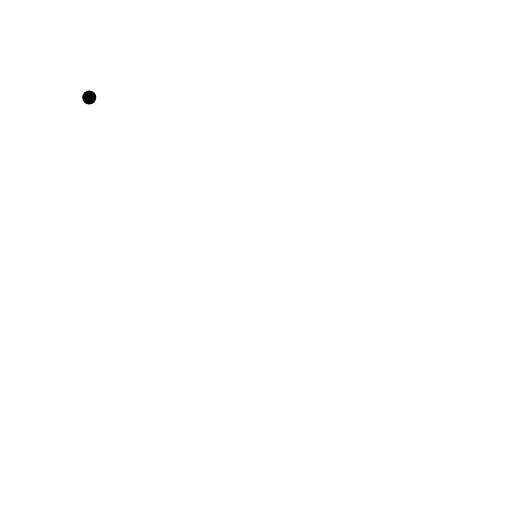
t = 0.00 s
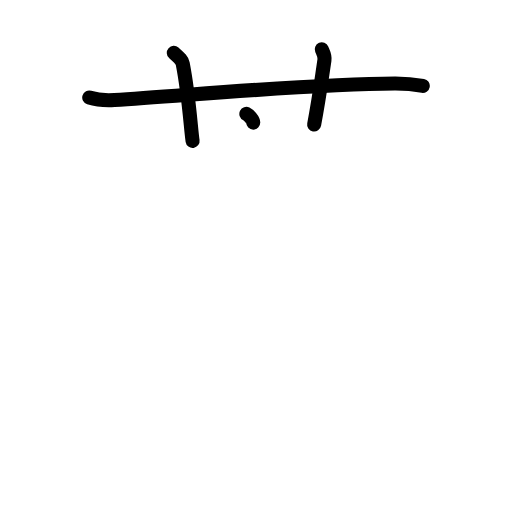
t = 3.38 s
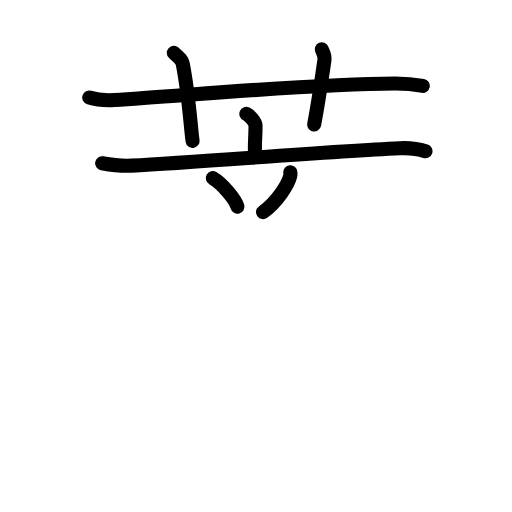
t = 6.88 s
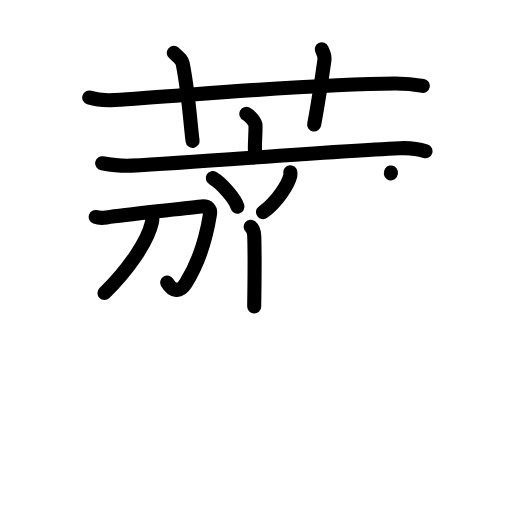
t = 10.13 s
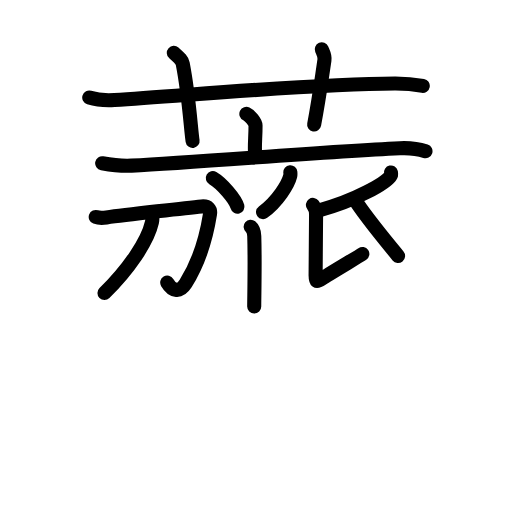
t = 12.38 s
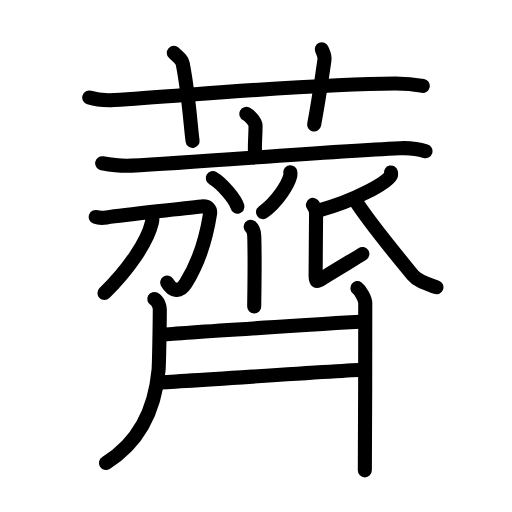
t = 17.00 s

The animated SVG that drew these frames (rendered in a browser with its animation timeline set to each time). Animation: 55 SMIL elements (animate=55); one cycle of 17.00 s.

<?xml version="1.0" encoding="UTF-8"?>
<!--
AniKanjiVG is licensed by CC-BY-SA Paul C. Sommerhoff (https://bitbucket.org/sommerhoff/anikanjivg).
AniKanjiVG uses KanjiVG which is licensed by CC-BY-SA Ulrich Apel (http://kanjivg.tagaini.net).
See also http://creativecommons.org/licenses/by-sa/3.0/
-->
<svg xmlns:kvg='http://kanjivg.tagaini.net' xmlns='http://www.w3.org/2000/svg' width='109' height='109' viewBox='0 0 109 109' style='fill:none;stroke:#000000;stroke-width:3;stroke-linecap:round;stroke-linejoin:round;' id="kvg:kanji_085ba"><g id="kvg:085ba" kvg:element="薺"><g id="kvg:085ba-g1" kvg:element="艹" kvg:variant="true" kvg:original="艸" kvg:position="top" kvg:radical="tradit"><path id="kvg:085ba-s1" kvg:type="㇐" d="M19,20.77c1.69,0.53,3.67,0.63,5.36,0.53c15.58-0.96,41.75-3.46,59.71-3.53c2.83-0.01,4.52,0.25,5.93,0.51"><animate attributeName="d" begin="0.0s" dur="0.3333333333333333s" from="M19,20.77C19,20.77,19,20.77,19,20.77" to="M19,20.77c1.69,0.53,3.67,0.63,5.36,0.53" />
<animate attributeName="d" begin="0.3333333333333333s" dur="0.3333333333333333s" from="M19,20.77c1.69,0.53,3.67,0.63,5.36,0.53c0,0,0,0,0,0,0" to="M19,20.77c1.69,0.53,3.67,0.63,5.36,0.53c15.58-0.96,41.75-3.46,59.71-3.53" />
<animate attributeName="d" begin="0.6666666666666666s" dur="0.3333333333333333s" from="M19,20.77c1.69,0.53,3.67,0.63,5.36,0.53c15.58-0.96,41.75-3.46,59.71-3.53c0,0,0,0,0,0,0" to="M19,20.77c1.69,0.53,3.67,0.63,5.36,0.53c15.58-0.96,41.75-3.46,59.71-3.53c2.83-0.01,4.52,0.25,5.93,0.51" />
</path>
<path id="kvg:085ba-s2" kvg:type="㇑a" d="M37,11.25c1.33,1.19,1.76,1.56,1.9,2.29C40.24,20.42,40.62,27.5,41,30"><animate attributeName="d" begin="1.0s" dur="0.5s" from="M37,11.25C37,11.25,37,11.25,37,11.25" to="M37,11.25c1.33,1.19,1.76,1.56,1.9,2.29" />
<animate attributeName="d" begin="1.5s" dur="0.5s" from="M37,11.25c1.33,1.19,1.76,1.56,1.9,2.29c0,0,0,0,0,0,0" to="M37,11.25c1.33,1.19,1.76,1.56,1.9,2.29C40.24,20.42,40.62,27.5,41,30" />
<animate attributeName="d" begin="0s" dur="1.0s" from="M-100,-100" to="M-100,-100" />
</path>
<path id="kvg:085ba-s3" kvg:type="㇑a" d="M68.5,10.5c0.33,0.78,0.72,1.35,0.57,2.31c-0.83,5.61-1.18,8.41-2.19,13.69"><animate attributeName="d" begin="2.0s" dur="0.5s" from="M68.5,10.5C68.5,10.5,68.5,10.5,68.5,10.5" to="M68.5,10.5c0.33,0.78,0.72,1.35,0.57,2.31" />
<animate attributeName="d" begin="2.5s" dur="0.5s" from="M68.5,10.5c0.33,0.78,0.72,1.35,0.57,2.31c0,0,0,0,0,0,0" to="M68.5,10.5c0.33,0.78,0.72,1.35,0.57,2.31c-0.83,5.61-1.18,8.41-2.19,13.69" />
<animate attributeName="d" begin="0s" dur="2.0s" from="M-100,-100" to="M-100,-100" />
</path>
</g>
<g id="kvg:085ba-g2" kvg:element="齊" kvg:position="bottom"><g id="kvg:085ba-g3" kvg:element="亠" kvg:position="top"><path id="kvg:085ba-s4" kvg:type="㇑a" d="M52.45,24.25c0.74,0.36,1.95,1.75,1.95,2.47c0,2.64-0.23,3.85-0.1,6.08"><animate attributeName="d" begin="3.0s" dur="0.5s" from="M52.45,24.25C52.45,24.25,52.45,24.25,52.45,24.25" to="M52.45,24.25c0.74,0.36,1.95,1.75,1.95,2.47" />
<animate attributeName="d" begin="3.5s" dur="0.5s" from="M52.45,24.25c0.74,0.36,1.95,1.75,1.95,2.47c0,0,0,0,0,0,0" to="M52.45,24.25c0.74,0.36,1.95,1.75,1.95,2.47c0,2.64-0.23,3.85-0.1,6.08" />
<animate attributeName="d" begin="0s" dur="3.0s" from="M-100,-100" to="M-100,-100" />
</path>
<path id="kvg:085ba-s5" kvg:type="㇐" d="M21.75,34.75c2.06,0.37,3.87,0.63,6.25,0.51c14.49-0.72,40.65-2.96,57.11-3.71c2.42-0.11,3.66,0.04,5.47,0.65"><animate attributeName="d" begin="4.0s" dur="0.3333333333333333s" from="M21.75,34.75C21.75,34.75,21.75,34.75,21.75,34.75" to="M21.75,34.75c2.06,0.37,3.87,0.63,6.25,0.51" />
<animate attributeName="d" begin="4.333333333333333s" dur="0.3333333333333333s" from="M21.75,34.75c2.06,0.37,3.87,0.63,6.25,0.51c0,0,0,0,0,0,0" to="M21.75,34.75c2.06,0.37,3.87,0.63,6.25,0.51c14.49-0.72,40.65-2.96,57.11-3.71" />
<animate attributeName="d" begin="4.666666666666667s" dur="0.3333333333333333s" from="M21.75,34.75c2.06,0.37,3.87,0.63,6.25,0.51c14.49-0.72,40.65-2.96,57.11-3.71c0,0,0,0,0,0,0" to="M21.75,34.75c2.06,0.37,3.87,0.63,6.25,0.51c14.49-0.72,40.65-2.96,57.11-3.71c2.42-0.11,3.66,0.04,5.47,0.65" />
<animate attributeName="d" begin="0s" dur="4.0s" from="M-100,-100" to="M-100,-100" />
</path>
</g>
<g id="kvg:085ba-g4" kvg:position="bottom"><path id="kvg:085ba-s6" kvg:type="㇔" d="M45.31,37.91c1.85,1.07,4.78,4.42,5.24,6.09"><animate attributeName="d" begin="5.0s" dur="1.0s" from="M45.31,37.91C45.31,37.91,45.31,37.91,45.31,37.91" to="M45.31,37.91c1.85,1.07,4.78,4.42,5.24,6.09" />
<animate attributeName="d" begin="0s" dur="5.0s" from="M-100,-100" to="M-100,-100" />
</path>
<path id="kvg:085ba-s7" kvg:type="㇒" d="M61.81,36.68c0.02,0.2,0.04,0.52-0.03,0.8c-0.4,1.69-2.67,5.41-5.78,7.68"><animate attributeName="d" begin="6.0s" dur="0.5s" from="M61.81,36.68C61.81,36.68,61.81,36.68,61.81,36.68" to="M61.81,36.68c0.02,0.2,0.04,0.52-0.03,0.8" />
<animate attributeName="d" begin="6.5s" dur="0.5s" from="M61.81,36.68c0.02,0.2,0.04,0.52-0.03,0.8c0,0,0,0,0,0,0" to="M61.81,36.68c0.02,0.2,0.04,0.52-0.03,0.8c-0.4,1.69-2.67,5.41-5.78,7.68" />
<animate attributeName="d" begin="0s" dur="6.0s" from="M-100,-100" to="M-100,-100" />
</path>
<path id="kvg:085ba-s8" kvg:type="㇑" d="M53.36,48.27c0.43,0.36,0.74,0.79,0.77,2c0.18,5.79-0.01,13-0.01,14.98"><animate attributeName="d" begin="7.0s" dur="0.5s" from="M53.36,48.27C53.36,48.27,53.36,48.27,53.36,48.27" to="M53.36,48.27c0.43,0.36,0.74,0.79,0.77,2" />
<animate attributeName="d" begin="7.5s" dur="0.5s" from="M53.36,48.27c0.43,0.36,0.74,0.79,0.77,2c0,0,0,0,0,0,0" to="M53.36,48.27c0.43,0.36,0.74,0.79,0.77,2c0.18,5.79-0.01,13-0.01,14.98" />
<animate attributeName="d" begin="0s" dur="7.0s" from="M-100,-100" to="M-100,-100" />
</path>
<g id="kvg:085ba-g5" kvg:element="刀"><path id="kvg:085ba-s9" kvg:type="㇆" d="M20.38,46.19c0.57,0.21,1.79,0.18,2.29,0.11c4.08-0.58,17.98-2.12,20.24-2.34c1.47-0.14,1.95,0.63,1.8,1.6c-0.85,5.38-2.61,10.71-5.19,14.8c-1.35,2.14-2.93,1.46-3.92-0.21"><animate attributeName="d" begin="8.0s" dur="0.2s" from="M20.38,46.19C20.38,46.19,20.38,46.19,20.38,46.19" to="M20.38,46.19c0.57,0.21,1.79,0.18,2.29,0.11" />
<animate attributeName="d" begin="8.2s" dur="0.2s" from="M20.38,46.19c0.57,0.21,1.79,0.18,2.29,0.11c0,0,0,0,0,0,0" to="M20.38,46.19c0.57,0.21,1.79,0.18,2.29,0.11c4.08-0.58,17.98-2.12,20.24-2.34" />
<animate attributeName="d" begin="8.4s" dur="0.2s" from="M20.38,46.19c0.57,0.21,1.79,0.18,2.29,0.11c4.08-0.58,17.98-2.12,20.24-2.34c0,0,0,0,0,0,0" to="M20.38,46.19c0.57,0.21,1.79,0.18,2.29,0.11c4.08-0.58,17.98-2.12,20.24-2.34c1.47-0.14,1.95,0.63,1.8,1.6" />
<animate attributeName="d" begin="8.6s" dur="0.2s" from="M20.38,46.19c0.57,0.21,1.79,0.18,2.29,0.11c4.08-0.58,17.98-2.12,20.24-2.34c1.47-0.14,1.95,0.63,1.8,1.6c0,0,0,0,0,0,0" to="M20.38,46.19c0.57,0.21,1.79,0.18,2.29,0.11c4.08-0.58,17.98-2.12,20.24-2.34c1.47-0.14,1.95,0.63,1.8,1.6c-0.85,5.38-2.61,10.71-5.19,14.8" />
<animate attributeName="d" begin="8.8s" dur="0.2s" from="M20.38,46.19c0.57,0.21,1.79,0.18,2.29,0.11c4.08-0.58,17.98-2.12,20.24-2.34c1.47-0.14,1.95,0.63,1.8,1.6c-0.85,5.38-2.61,10.71-5.19,14.8c0,0,0,0,0,0,0" to="M20.38,46.19c0.57,0.21,1.79,0.18,2.29,0.11c4.08-0.58,17.98-2.12,20.24-2.34c1.47-0.14,1.95,0.63,1.8,1.6c-0.85,5.38-2.61,10.71-5.19,14.8c-1.35,2.14-2.93,1.46-3.92-0.21" />
<animate attributeName="d" begin="0s" dur="8.0s" from="M-100,-100" to="M-100,-100" />
</path>
<path id="kvg:085ba-s10" kvg:type="㇒" d="M32.41,45.75c0.03,0.39,0.07,1.01-0.06,1.57c-0.95,4.15-4.98,10.02-10.11,15.07"><animate attributeName="d" begin="9.0s" dur="0.5s" from="M32.41,45.75C32.41,45.75,32.41,45.75,32.41,45.75" to="M32.41,45.75c0.03,0.39,0.07,1.01-0.06,1.57" />
<animate attributeName="d" begin="9.5s" dur="0.5s" from="M32.41,45.75c0.03,0.39,0.07,1.01-0.06,1.57c0,0,0,0,0,0,0" to="M32.41,45.75c0.03,0.39,0.07,1.01-0.06,1.57c-0.95,4.15-4.98,10.02-10.11,15.07" />
<animate attributeName="d" begin="0s" dur="9.0s" from="M-100,-100" to="M-100,-100" />
</path>
</g>
<path id="kvg:085ba-s11" kvg:type="㇒" d="M83.23,36.72c0.04,0.18,0.09,0.47-0.08,0.72c-0.98,1.52-7.45,5.26-15.1,7.31"><animate attributeName="d" begin="10.0s" dur="0.5s" from="M83.23,36.72C83.23,36.72,83.23,36.72,83.23,36.72" to="M83.23,36.72c0.04,0.18,0.09,0.47-0.08,0.72" />
<animate attributeName="d" begin="10.5s" dur="0.5s" from="M83.23,36.72c0.04,0.18,0.09,0.47-0.08,0.72c0,0,0,0,0,0,0" to="M83.23,36.72c0.04,0.18,0.09,0.47-0.08,0.72c-0.98,1.52-7.45,5.26-15.1,7.31" />
<animate attributeName="d" begin="0s" dur="10.0s" from="M-100,-100" to="M-100,-100" />
</path>
<path id="kvg:085ba-s12" kvg:type="㇙" d="M66.62,43.62c0.38,0.52,0.67,1.22,0.67,2c0,0.78-0.1,11.8-0.1,13.02c0,1.22,0.1,1.57,1.35,0.7c1.25-0.87,7.83-4.75,8.6-5.27"><animate attributeName="d" begin="11.0s" dur="0.25s" from="M66.62,43.62C66.62,43.62,66.62,43.62,66.62,43.62" to="M66.62,43.62c0.38,0.52,0.67,1.22,0.67,2" />
<animate attributeName="d" begin="11.25s" dur="0.25s" from="M66.62,43.62c0.38,0.52,0.67,1.22,0.67,2c0,0,0,0,0,0,0" to="M66.62,43.62c0.38,0.52,0.67,1.22,0.67,2c0,0.78-0.1,11.8-0.1,13.02" />
<animate attributeName="d" begin="11.5s" dur="0.25s" from="M66.62,43.62c0.38,0.52,0.67,1.22,0.67,2c0,0.78-0.1,11.8-0.1,13.02c0,0,0,0,0,0,0" to="M66.62,43.62c0.38,0.52,0.67,1.22,0.67,2c0,0.78-0.1,11.8-0.1,13.02c0,1.22,0.1,1.57,1.35,0.7" />
<animate attributeName="d" begin="11.75s" dur="0.25s" from="M66.62,43.62c0.38,0.52,0.67,1.22,0.67,2c0,0.78-0.1,11.8-0.1,13.02c0,1.22,0.1,1.57,1.35,0.7c0,0,0,0,0,0,0" to="M66.62,43.62c0.38,0.52,0.67,1.22,0.67,2c0,0.78-0.1,11.8-0.1,13.02c0,1.22,0.1,1.57,1.35,0.7c1.25-0.87,7.83-4.75,8.6-5.27" />
<animate attributeName="d" begin="0s" dur="11.0s" from="M-100,-100" to="M-100,-100" />
</path>
<path id="kvg:085ba-s13" kvg:type="㇏" d="M75.48,42.42c3.02,4.83,8.27,11.08,12.35,16.09c1.14,1.4,3.28,1.95,5.08,2.64"><animate attributeName="d" begin="12.0s" dur="0.5s" from="M75.48,42.42C75.48,42.42,75.48,42.42,75.48,42.42" to="M75.48,42.42c3.02,4.83,8.27,11.08,12.35,16.09" />
<animate attributeName="d" begin="12.5s" dur="0.5s" from="M75.48,42.42c3.02,4.83,8.27,11.08,12.35,16.09c0,0,0,0,0,0,0" to="M75.48,42.42c3.02,4.83,8.27,11.08,12.35,16.09c1.14,1.4,3.28,1.95,5.08,2.64" />
<animate attributeName="d" begin="0s" dur="12.0s" from="M-100,-100" to="M-100,-100" />
</path>
<path id="kvg:085ba-s14" kvg:type="㇒" d="M32.85,63.65c0.86,0.48,1.17,1.69,1.17,2.21c0,2.8-0.16,11.82-0.26,12.9c-0.56,6.18-2.74,14.57-11.2,19.8"><animate attributeName="d" begin="13.0s" dur="0.3333333333333333s" from="M32.85,63.65C32.85,63.65,32.85,63.65,32.85,63.65" to="M32.85,63.65c0.86,0.48,1.17,1.69,1.17,2.21" />
<animate attributeName="d" begin="13.333333333333334s" dur="0.3333333333333333s" from="M32.85,63.65c0.86,0.48,1.17,1.69,1.17,2.21c0,0,0,0,0,0,0" to="M32.85,63.65c0.86,0.48,1.17,1.69,1.17,2.21c0,2.8-0.16,11.82-0.26,12.9" />
<animate attributeName="d" begin="13.666666666666666s" dur="0.3333333333333333s" from="M32.85,63.65c0.86,0.48,1.17,1.69,1.17,2.21c0,2.8-0.16,11.82-0.26,12.9c0,0,0,0,0,0,0" to="M32.85,63.65c0.86,0.48,1.17,1.69,1.17,2.21c0,2.8-0.16,11.82-0.26,12.9c-0.56,6.18-2.74,14.57-11.2,19.8" />
<animate attributeName="d" begin="0s" dur="13.0s" from="M-100,-100" to="M-100,-100" />
</path>
<g id="kvg:085ba-g6" kvg:element="二"><path id="kvg:085ba-s15" kvg:type="㇐" d="M34.53,71.26c4.68-0.48,39.68-2.62,42.99-2.83"><animate attributeName="d" begin="14.0s" dur="1.0s" from="M34.53,71.26C34.53,71.26,34.53,71.26,34.53,71.26" to="M34.53,71.26c4.68-0.48,39.68-2.62,42.99-2.83" />
<animate attributeName="d" begin="0s" dur="14.0s" from="M-100,-100" to="M-100,-100" />
</path>
<path id="kvg:085ba-s16" kvg:type="㇐" d="M33.57,81.43c4.22-0.11,38.27-2.54,43.9-2.71"><animate attributeName="d" begin="15.0s" dur="1.0s" from="M33.57,81.43C33.57,81.43,33.57,81.43,33.57,81.43" to="M33.57,81.43c4.22-0.11,38.27-2.54,43.9-2.71" />
<animate attributeName="d" begin="0s" dur="15.0s" from="M-100,-100" to="M-100,-100" />
</path>
</g>
<path id="kvg:085ba-s17" kvg:type="㇑" d="M76.08,61.33c0.64,0.47,1.68,2.26,1.68,3.18c0,3.66-0.02,33-0.09,35.62"><animate attributeName="d" begin="16.0s" dur="0.5s" from="M76.08,61.33C76.08,61.33,76.08,61.33,76.08,61.33" to="M76.08,61.33c0.64,0.47,1.68,2.26,1.68,3.18" />
<animate attributeName="d" begin="16.5s" dur="0.5s" from="M76.08,61.33c0.64,0.47,1.68,2.26,1.68,3.18c0,0,0,0,0,0,0" to="M76.08,61.33c0.64,0.47,1.68,2.26,1.68,3.18c0,3.66-0.02,33-0.09,35.62" />
<animate attributeName="d" begin="0s" dur="16.0s" from="M-100,-100" to="M-100,-100" />
</path>
</g>
</g>
</g>
</svg>
